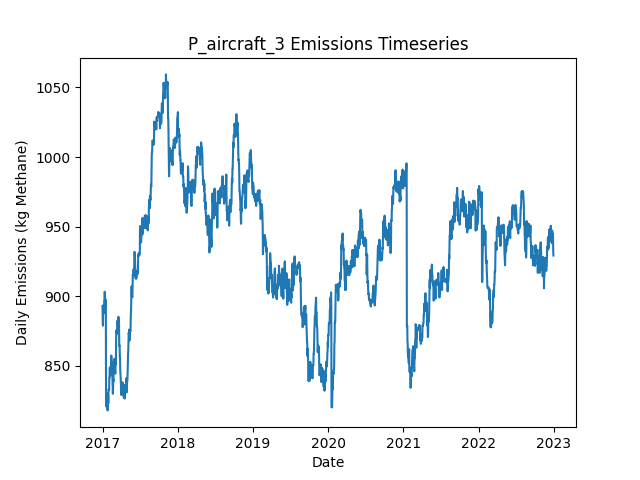

The file beside this chart, header and first rows:
Date, Daily Emissions (Kg Methane), Daily Mitigable Emissions (Kg Methane), Daily Non-Mitigable Emissions (Kg Methan…, Daily Cost ($), Active Leaks, New Leaks, Leaks Repaired, Leaks Naturally Repaired, Leaks Tagged, Daily Repair Cost ($), Daily Natural Repair Cost ($), aircraft Deployment Cost ($), aircraft Sites flagged for Follow-Up, aircraft Leaks tagged for repair, aircraft Sites Visited, aircraft Travel Time (Minutes), aircraft Survey Time (Minutes), OGI_FU Deployment Cost ($), OGI_FU Sites flagged for Follow-Up, OGI_FU Leaks tagged for repair, OGI_FU Sites Visited, OGI_FU Travel Time (Minutes), OGI_FU Survey Time (Minutes)
2017-01-01, 893, 639.3, 253.7, 250, 359, 362, 0, 3, 0.00000, 0.00000, 600, 250, 0, , 10, 20, 10, 0.00000, , 0, 0, 0, 0
2017-01-02, 881.4, 636.6, 244.8, 0.00000, 357, 0, 0, 1, 0.00000, 0.00000, 200, 0.00000, 0, , 0, 0, 0, 0.00000, , 0, 0, 0, 0
2017-01-03, 878.7, 633.9, 244.8, 500, 356, 0, 0, 1, 24, 0.00000, 200, 0.00000, 1, , 0, 0, 0, 500, , 24, 1, 30, 120
2017-01-04, 889.2, 644.4, 244.8, 0.00000, 358, 3, 0, 1, 0.00000, 0.00000, 200, 0.00000, 0, , 0, 0, 0, 0.00000, , 0, 0, 0, 0
2017-01-05, 890.8, 646, 244.8, 0.00000, 359, 1, 0, 0, 0.00000, 0.00000, 0.00000, 0.00000, 0, , 0, 0, 0, 0.00000, , 0, 0, 0, 0
2017-01-06, 890.8, 646, 244.8, 0.00000, 359, 0, 0, 0, 0.00000, 0.00000, 0.00000, 0.00000, 0, , 0, 0, 0, 0.00000, , 0, 0, 0, 0
2017-01-07, 891, 646.2, 244.8, 0.00000, 360, 2, 0, 1, 0.00000, 0.00000, 200, 0.00000, 0, , 0, 0, 0, 0.00000, , 0, 0, 0, 0
2017-01-08, 887.7, 642.9, 244.8, 0.00000, 360, 1, 0, 1, 0.00000, 0.00000, 200, 0.00000, 0, , 0, 0, 0, 0.00000, , 0, 0, 0, 0
2017-01-09, 896.1, 651.1, 245, 0.00000, 362, 2, 0, 0, 0.00000, 0.00000, 0.00000, 0.00000, 0, , 0, 0, 0, 0.00000, , 0, 0, 0, 0
2017-01-10, 896.1, 651.1, 245, 0.00000, 362, 0, 0, 0, 0.00000, 0.00000, 0.00000, 0.00000, 0, , 0, 0, 0, 0.00000, , 0, 0, 0, 0
2017-01-11, 902.9, 659.8, 243, 0.00000, 363, 2, 0, 0, 0.00000, 0.00000, 0.00000, 0.00000, 0, , 0, 0, 0, 0.00000, , 0, 0, 0, 0
2017-01-12, 903.1, 651.1, 252, 0.00000, 362, 1, 0, 2, 0.00000, 0.00000, 400, 0.00000, 0, , 0, 0, 0, 0.00000, , 0, 0, 0, 0
2017-01-13, 900.9, 650.9, 250, 0.00000, 360, 0, 0, 1, 0.00000, 0.00000, 200, 0.00000, 0, , 0, 0, 0, 0.00000, , 0, 0, 0, 0
2017-01-14, 893.8, 642.9, 250.9, 0.00000, 362, 3, 0, 1, 0.00000, 0.00000, 200, 0.00000, 0, , 0, 0, 0, 0.00000, , 0, 0, 0, 0
2017-01-15, 891.5, 648.9, 242.6, 0.00000, 362, 1, 0, 0, 0.00000, 0.00000, 0.00000, 0.00000, 0, , 0, 0, 0, 0.00000, , 0, 0, 0, 0
2017-01-16, 891.5, 648.9, 242.6, 0.00000, 362, 0, 0, 0, 0.00000, 0.00000, 0.00000, 0.00000, 0, , 0, 0, 0, 0.00000, , 0, 0, 0, 0
2017-01-17, 897.1, 646.2, 250.9, 0.00000, 362, 2, 0, 2, 0.00000, 0.00000, 400, 0.00000, 0, , 0, 0, 0, 0.00000, , 0, 0, 0, 0
2017-01-18, 821.6, 570.7, 250.9, 4800, 338, 1, 24, 1, 0.00000, 4800, 200, 0.00000, 0, , 0, 0, 0, 0.00000, , 0, 0, 0, 0
2017-01-19, 820.7, 569.8, 250.9, 0.00000, 339, 2, 0, 1, 0.00000, 0.00000, 200, 0.00000, 0, , 0, 0, 0, 0.00000, , 0, 0, 0, 0
2017-01-20, 822.4, 569.6, 252.9, 0.00000, 339, 1, 0, 1, 0.00000, 0.00000, 200, 0.00000, 0, , 0, 0, 0, 0.00000, , 0, 0, 0, 0
2017-01-21, 822, 569.1, 252.9, 0.00000, 338, 1, 0, 2, 0.00000, 0.00000, 400, 0.00000, 0, , 0, 0, 0, 0.00000, , 0, 0, 0, 0
2017-01-22, 822, 569.1, 252.9, 0.00000, 338, 0, 0, 0, 0.00000, 0.00000, 0.00000, 0.00000, 0, , 0, 0, 0, 0.00000, , 0, 0, 0, 0
2017-01-23, 824.2, 569.3, 254.8, 0.00000, 340, 2, 0, 0, 0.00000, 0.00000, 0.00000, 0.00000, 0, , 0, 0, 0, 0.00000, , 0, 0, 0, 0
2017-01-24, 822.2, 569.3, 252.9, 0.00000, 339, 0, 0, 0, 0.00000, 0.00000, 0.00000, 0.00000, 0, , 0, 0, 0, 0.00000, , 0, 0, 0, 0
2017-01-25, 817.7, 564.9, 252.9, 0.00000, 338, 0, 0, 1, 0.00000, 0.00000, 200, 0.00000, 0, , 0, 0, 0, 0.00000, , 0, 0, 0, 0
2017-01-26, 818, 565.1, 252.9, 0.00000, 339, 1, 0, 0, 0.00000, 0.00000, 0.00000, 0.00000, 0, , 0, 0, 0, 0.00000, , 0, 0, 0, 0
2017-01-27, 830.2, 565.1, 265.1, 0.00000, 342, 3, 0, 0, 0.00000, 0.00000, 0.00000, 0.00000, 0, , 0, 0, 0, 0.00000, , 0, 0, 0, 0
2017-01-28, 828.6, 563.5, 265.1, 0.00000, 341, 0, 0, 1, 0.00000, 0.00000, 200, 0.00000, 0, , 0, 0, 0, 0.00000, , 0, 0, 0, 0
2017-01-29, 822.8, 557.7, 265.1, 0.00000, 337, 0, 0, 4, 0.00000, 0.00000, 800, 0.00000, 0, , 0, 0, 0, 0.00000, , 0, 0, 0, 0
2017-01-30, 833.1, 566, 267.1, 0.00000, 339, 2, 0, 0, 0.00000, 0.00000, 0.00000, 0.00000, 0, , 0, 0, 0, 0.00000, , 0, 0, 0, 0
2017-01-31, 833.1, 566, 267.1, 0.00000, 339, 0, 0, 0, 0.00000, 0.00000, 0.00000, 0.00000, 0, , 0, 0, 0, 0.00000, , 0, 0, 0, 0
2017-02-01, 832.6, 566, 266.6, 0.00000, 338, 0, 0, 0, 0.00000, 0.00000, 0.00000, 0.00000, 0, , 0, 0, 0, 0.00000, , 0, 0, 0, 0
2017-02-02, 832.2, 567.6, 264.6, 0.00000, 336, 1, 0, 2, 0.00000, 0.00000, 400, 0.00000, 0, , 0, 0, 0, 0.00000, , 0, 0, 0, 0
2017-02-03, 841.1, 567.6, 273.6, 0.00000, 337, 1, 0, 0, 0.00000, 0.00000, 0.00000, 0.00000, 0, , 0, 0, 0, 0.00000, , 0, 0, 0, 0
2017-02-04, 841.1, 567.6, 273.6, 0.00000, 337, 0, 0, 0, 0.00000, 0.00000, 0.00000, 0.00000, 0, , 0, 0, 0, 0.00000, , 0, 0, 0, 0
2017-02-05, 848.7, 573.1, 275.6, 0.00000, 341, 4, 0, 0, 0.00000, 0.00000, 0.00000, 0.00000, 0, , 0, 0, 0, 0.00000, , 0, 0, 0, 0
2017-02-06, 848.3, 572.7, 275.6, 0.00000, 340, 0, 0, 1, 0.00000, 0.00000, 200, 0.00000, 0, , 0, 0, 0, 0.00000, , 0, 0, 0, 0
2017-02-07, 842.4, 566.9, 275.6, 0.00000, 340, 1, 0, 1, 0.00000, 0.00000, 200, 0.00000, 0, , 0, 0, 0, 0.00000, , 0, 0, 0, 0
2017-02-08, 847.1, 569.6, 277.5, 0.00000, 342, 2, 0, 0, 0.00000, 0.00000, 0.00000, 0.00000, 0, , 0, 0, 0, 0.00000, , 0, 0, 0, 0
2017-02-09, 844, 568.5, 275.6, 0.00000, 341, 1, 0, 1, 0.00000, 0.00000, 200, 0.00000, 0, , 0, 0, 0, 0.00000, , 0, 0, 0, 0
2017-02-10, 848.9, 572.9, 276, 0.00000, 343, 2, 0, 0, 0.00000, 0.00000, 0.00000, 0.00000, 0, , 0, 0, 0, 0.00000, , 0, 0, 0, 0
2017-02-11, 848.9, 572.9, 276, 0.00000, 343, 1, 0, 1, 0.00000, 0.00000, 200, 0.00000, 0, , 0, 0, 0, 0.00000, , 0, 0, 0, 0
2017-02-12, 857.2, 581.2, 276, 0.00000, 344, 1, 0, 0, 0.00000, 0.00000, 0.00000, 0.00000, 0, , 0, 0, 0, 0.00000, , 0, 0, 0, 0
2017-02-13, 857.2, 581.2, 276, 0.00000, 344, 0, 0, 0, 0.00000, 0.00000, 0.00000, 0.00000, 0, , 0, 0, 0, 0.00000, , 0, 0, 0, 0
2017-02-14, 852.7, 585.7, 267.1, 0.00000, 344, 1, 0, 0, 0.00000, 0.00000, 0.00000, 0.00000, 0, , 0, 0, 0, 0.00000, , 0, 0, 0, 0
2017-02-15, 852.5, 585.4, 267.1, 0.00000, 343, 0, 0, 1, 0.00000, 0.00000, 200, 0.00000, 0, , 0, 0, 0, 0.00000, , 0, 0, 0, 0
2017-02-16, 852.5, 585.4, 267.1, 0.00000, 343, 0, 0, 0, 0.00000, 0.00000, 0.00000, 0.00000, 0, , 0, 0, 0, 0.00000, , 0, 0, 0, 0
2017-02-17, 844.2, 577.2, 267.1, 0.00000, 342, 0, 0, 1, 0.00000, 0.00000, 200, 0.00000, 0, , 0, 0, 0, 0.00000, , 0, 0, 0, 0
2017-02-18, 841.5, 574.5, 267.1, 0.00000, 341, 0, 0, 1, 0.00000, 0.00000, 200, 0.00000, 0, , 0, 0, 0, 0.00000, , 0, 0, 0, 0
2017-02-19, 835.5, 568.5, 267.1, 0.00000, 340, 0, 0, 1, 0.00000, 0.00000, 200, 0.00000, 0, , 0, 0, 0, 0.00000, , 0, 0, 0, 0
2017-02-20, 829.7, 571.1, 258.6, 0.00000, 339, 1, 0, 0, 0.00000, 0.00000, 0.00000, 0.00000, 0, , 0, 0, 0, 0.00000, , 0, 0, 0, 0
2017-02-21, 832.4, 573.8, 258.6, 0.00000, 340, 1, 0, 0, 0.00000, 0.00000, 0.00000, 0.00000, 0, , 0, 0, 0, 0.00000, , 0, 0, 0, 0
2017-02-22, 840.2, 573.8, 266.4, 0.00000, 340, 2, 0, 1, 0.00000, 0.00000, 200, 0.00000, 0, , 0, 0, 0, 0.00000, , 0, 0, 0, 0
2017-02-23, 838.7, 574.3, 264.4, 0.00000, 337, 1, 0, 3, 0.00000, 0.00000, 600, 0.00000, 0, , 0, 0, 0, 0.00000, , 0, 0, 0, 0
2017-02-24, 848.9, 574.3, 274.7, 0.00000, 339, 2, 0, 0, 0.00000, 0.00000, 0.00000, 0.00000, 0, , 0, 0, 0, 0.00000, , 0, 0, 0, 0
2017-02-25, 850.9, 576.9, 274, 0.00000, 339, 1, 0, 0, 0.00000, 0.00000, 0.00000, 0.00000, 0, , 0, 0, 0, 0.00000, , 0, 0, 0, 0
2017-02-26, 851.4, 576.9, 274.4, 0.00000, 340, 1, 0, 0, 0.00000, 0.00000, 0.00000, 0.00000, 0, , 0, 0, 0, 0.00000, , 0, 0, 0, 0
2017-02-27, 853.4, 576.9, 276.4, 0.00000, 341, 1, 0, 0, 0.00000, 0.00000, 0.00000, 0.00000, 0, , 0, 0, 0, 0.00000, , 0, 0, 0, 0
2017-02-28, 854.9, 578.5, 276.4, 0.00000, 342, 1, 0, 0, 0.00000, 0.00000, 0.00000, 0.00000, 0, , 0, 0, 0, 0.00000, , 0, 0, 0, 0
2017-03-01, 846.9, 570.2, 276.6, 0.00000, 342, 1, 0, 1, 0.00000, 0.00000, 200, 0.00000, 0, , 0, 0, 0, 0.00000, , 0, 0, 0, 0
... 2,131 more rows
